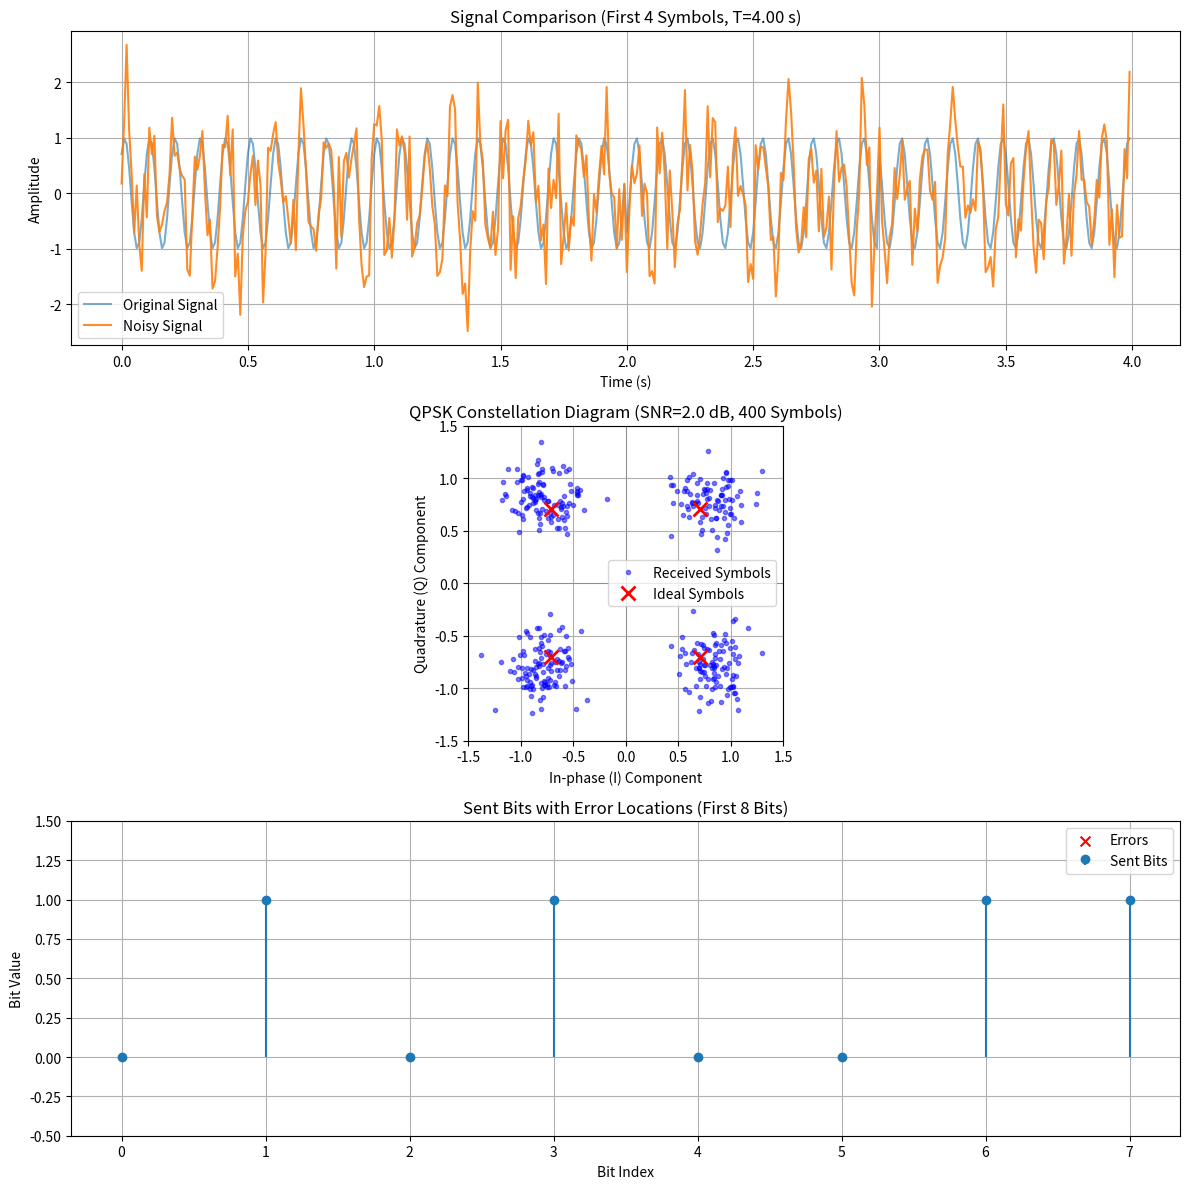

This chart was generated by the following Python code:
import numpy as np
from scipy.signal import butter, lfilter
import matplotlib.pyplot as plt

class PSKModulator:
    def __init__(self):
        # Parameters needed for both modulation and demodulation
        self.Ac = 1.0           # Carrier Amplitude
        self.fc = 10.0          # Carrier Frequency (Hz)
        self.symbol_rate = 1.0  # 1 Symbol per second
        self.fs = 100.0         # Sampling Rate

        self.duration_per_symbol = 1.0 / self.symbol_rate
        self.sps = int(self.fs * self.duration_per_symbol) # Samples per symbol (100)
    
    # --- NOISE METHOD ---
    def add_awgn_noise(self, signal: np.ndarray, snr_db: float) -> np.ndarray:
        """
        Adds Additive White Gaussian Noise (AWGN) to the signal based on the desired SNR_dB.
        """
        Ps = np.mean(np.abs(signal)**2)
        snr_linear = 10**(snr_db / 10.0)
        Pn = Ps / snr_linear
        sigma = np.sqrt(Pn)
        noise = sigma * np.random.normal(size=signal.shape)
        return signal + noise
    
    # --- MODULATION ---
    def PSK_modulate(self, bits: np.ndarray):
        
        symbols = bits.reshape(-1, 2)
        phase_array = []

        for b1, b2 in symbols:
            # Map bits to phase (your specific mapping)
            if   b1 == 1 and b2 == 1: phase = np.pi/4
            elif b1 == 1 and b2 == 0: phase = 3*np.pi/4
            elif b1 == 0 and b2 == 1: phase = -np.pi/4
            elif b1 == 0 and b2 == 0: phase = -3*np.pi/4
            phase_array.append(phase)

        phase_array = np.array(phase_array)

        theta_t = np.repeat(phase_array, self.sps)

        total_time = len(theta_t) / self.fs
        t = np.arange(0, total_time, 1/self.fs)
        t = t[:len(theta_t)] # Ensure length match

        signal = self.Ac * np.cos(2 * np.pi * self.fc * t + theta_t)
        
        return signal
        
    # --- DEMODULATION ---
    def PSK_demodulate(self, signal: np.ndarray):
        """
        Performs Coherent IQ Demodulation to recover the original bits.
        """
        # 1. GENERATE LOCAL CARRIERS
        t = np.arange(0, len(signal) / self.fs, 1/self.fs)[:len(signal)]
        LO_I = np.cos(2 * np.pi * self.fc * t)
        LO_Q = -np.sin(2 * np.pi * self.fc * t)

        # 2. MIXING
        I_mixed = signal * LO_I
        Q_mixed = signal * LO_Q

        # 3. LOW PASS FILTERING
        nyquist = 0.5 * self.fs
        cutoff = 2.0  
        b, a = butter(5, cutoff / nyquist, btype='low')
        
        I_filtered = lfilter(b, a, I_mixed) * 2
        Q_filtered = lfilter(b, a, Q_mixed) * 2

        # 4. SAMPLING (Symbol Timing)
        sample_points = np.arange(self.sps // 2, len(signal), self.sps)
        I_sym = I_filtered[sample_points]
        Q_sym = Q_filtered[sample_points]
        
        # 5. DECISION (Mapping Phase to Bits)
        recovered_bits = []
        recovered_phases = np.arctan2(Q_sym, I_sym)

        for angle in recovered_phases:
            if (np.pi/2 > angle >= 0):       # Target: pi/4 -> (1, 1)
                recovered_bits.extend([1, 1])
            elif (np.pi >= angle >= np.pi/2):  # Target: 3pi/4 -> (1, 0)
                recovered_bits.extend([1, 0])
            elif (0 > angle >= -np.pi/2):      # Target: -pi/4 -> (0, 1)
                recovered_bits.extend([0, 1])
            else:                            # Target: -3pi/4 -> (0, 0)
                recovered_bits.extend([0, 0])

        return np.array(recovered_bits)

if __name__ == "__main__":
    # -------------------------------------------------------------------
    # --- PLOTTING CONTROL VARIABLES ---
    # Set the desired length for the time-domain plots (in symbols)
    N_SYMBOLS_TO_PLOT = 4
    # Set the maximum number of symbols for the constellation plot
    CONSTELLATION_SAMPLE_LIMIT = 400
    
    # SYSTEM PARAMETERS
    TEST_SNR_DB = 2.0 # 10 dB Signal-to-Noise Ratio
    TOTAL_TEST_BITS = 800 # Total bits to send for BER calculation (400 symbols)
    # -------------------------------------------------------------------
    
    mod = PSKModulator()
    test_bits = np.random.randint(0, 2, TOTAL_TEST_BITS)
    modulated_signal = mod.PSK_modulate(test_bits)
    noisy_signal = mod.add_awgn_noise(modulated_signal, TEST_SNR_DB)
    demodulated_bits = mod.PSK_demodulate(noisy_signal)

    # --- Verification ---
    errors = np.sum(np.abs(test_bits - demodulated_bits))
    total_bits = len(test_bits)
    
    print("-" * 50)
    print(f"Test Run with SNR = {TEST_SNR_DB} dB")
    print(f"Total Bits Sent: {total_bits}")
    print(f"Total Bit Errors: {errors}")
    print(f"Bit Error Rate (BER): {errors / total_bits:.6f}")
    print("-" * 50)

    # --- Dynamic Plotting Limits ---
    # 1 symbol = mod.sps samples = 2 bits
    N_SAMPLES_PLOT_LIMIT = N_SYMBOLS_TO_PLOT * mod.sps
    T_PLOT_LIMIT = N_SYMBOLS_TO_PLOT * mod.duration_per_symbol 
    N_BITS_PLOT_LIMIT = N_SYMBOLS_TO_PLOT * 2 
    
    # --- Visualization ---
    fig, axes = plt.subplots(3, 1, figsize=(12, 12))
    
    # 1. Modulated signal (Time Domain)
    t_mod = np.arange(len(modulated_signal)) / mod.fs
    axes[0].plot(t_mod[:N_SAMPLES_PLOT_LIMIT], modulated_signal[:N_SAMPLES_PLOT_LIMIT], label='Original Signal', alpha=0.6)
    axes[0].plot(t_mod[:N_SAMPLES_PLOT_LIMIT], noisy_signal[:N_SAMPLES_PLOT_LIMIT], label='Noisy Signal', alpha=0.9)
    axes[0].set_title(f'Signal Comparison (First {N_SYMBOLS_TO_PLOT} Symbols, T={T_PLOT_LIMIT:.2f} s)')
    axes[0].set_xlabel('Time (s)')
    axes[0].set_ylabel('Amplitude')
    axes[0].legend()
    axes[0].grid(True)
    
    # 2. Constellation Diagram
    
    # --- Recalculate I/Q for the Constellation Plot (limiting the symbols) ---
    t_plot = np.arange(0, len(noisy_signal) / mod.fs, 1/mod.fs)[:len(noisy_signal)]
    LO_I = np.cos(2 * np.pi * mod.fc * t_plot)
    LO_Q = -np.sin(2 * np.pi * mod.fc * t_plot)
    I_mixed = noisy_signal * LO_I
    Q_mixed = noisy_signal * LO_Q
    
    nyquist = 0.5 * mod.fs
    b, a = butter(5, 2.0 / nyquist, btype='low')
    I_filtered = lfilter(b, a, I_mixed) * 2
    Q_filtered = lfilter(b, a, Q_mixed) * 2
    
    sample_points = np.arange(mod.sps // 2, len(noisy_signal), mod.sps)
    
    # Apply CONSTELLATION_SAMPLE_LIMIT
    I_plot = I_filtered[sample_points][:CONSTELLATION_SAMPLE_LIMIT]
    Q_plot = Q_filtered[sample_points][:CONSTELLATION_SAMPLE_LIMIT]
    
    ideal_I = np.array([np.cos(np.pi/4), np.cos(3*np.pi/4), np.cos(-np.pi/4), np.cos(-3*np.pi/4)])
    ideal_Q = np.array([np.sin(np.pi/4), np.sin(3*np.pi/4), np.sin(-np.pi/4), np.sin(-3*np.pi/4)])
    
    axes[1].plot(I_plot, Q_plot, 'b.', alpha=0.5, label='Received Symbols')
    axes[1].plot(ideal_I, ideal_Q, 'rx', markersize=10, markeredgewidth=2, label='Ideal Symbols')
    axes[1].set_title(f'QPSK Constellation Diagram (SNR={TEST_SNR_DB} dB, {len(I_plot)} Symbols)')
    axes[1].set_xlabel('In-phase (I) Component')
    axes[1].set_ylabel('Quadrature (Q) Component')
    axes[1].axhline(0, color='gray', linewidth=0.5)
    axes[1].axvline(0, color='gray', linewidth=0.5)
    axes[1].set_aspect('equal', adjustable='box')
    axes[1].set_xlim([-1.5, 1.5])
    axes[1].set_ylim([-1.5, 1.5])
    axes[1].legend()
    axes[1].grid(True)
    
    # 3. Bit Error Visual
    error_indices = np.where(test_bits != demodulated_bits)[0]
    
    axes[2].stem(range(N_BITS_PLOT_LIMIT), test_bits[:N_BITS_PLOT_LIMIT], basefmt=" ", linefmt='C0-', markerfmt='C0o', label='Sent Bits')
    axes[2].scatter(error_indices[error_indices < N_BITS_PLOT_LIMIT], demodulated_bits[error_indices[error_indices < N_BITS_PLOT_LIMIT]], marker='x', color='red', s=50, label='Errors')
    axes[2].set_title(f'Sent Bits with Error Locations (First {N_BITS_PLOT_LIMIT} Bits)')
    axes[2].set_xlabel('Bit Index')
    axes[2].set_ylabel('Bit Value')
    axes[2].set_ylim([-0.5, 1.5])
    axes[2].legend()
    axes[2].grid(True)

    plt.tight_layout()
    plt.show()